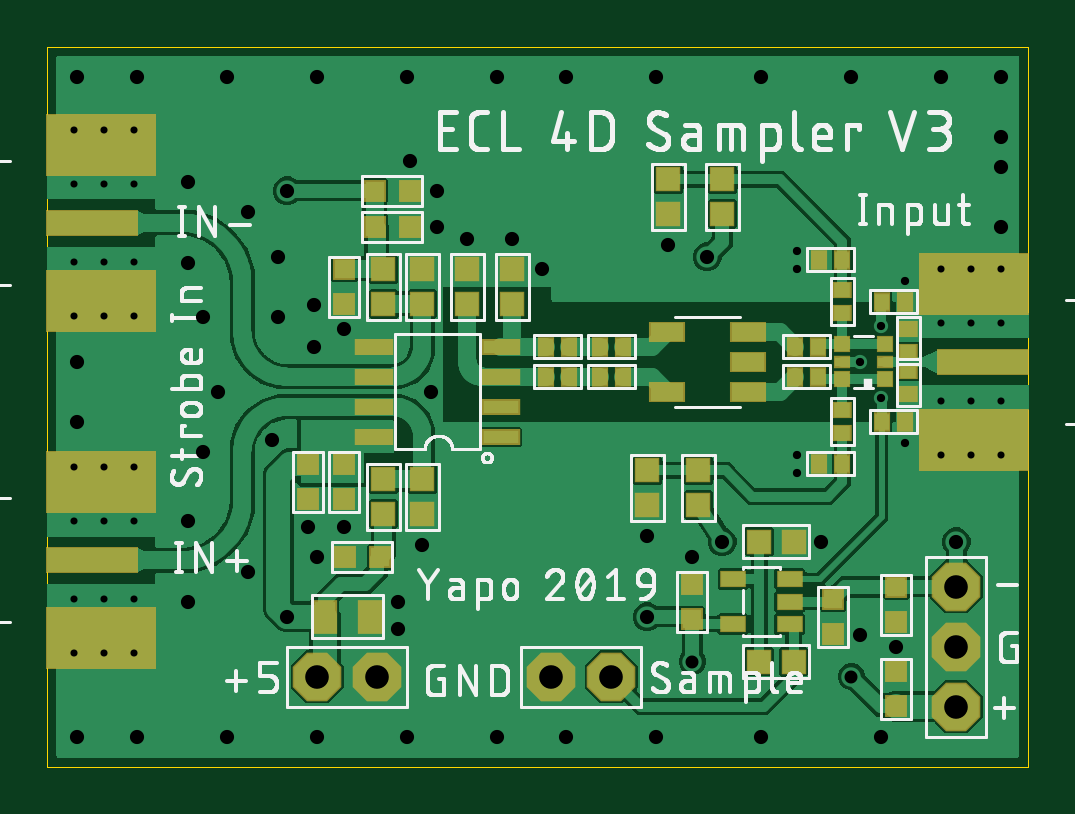
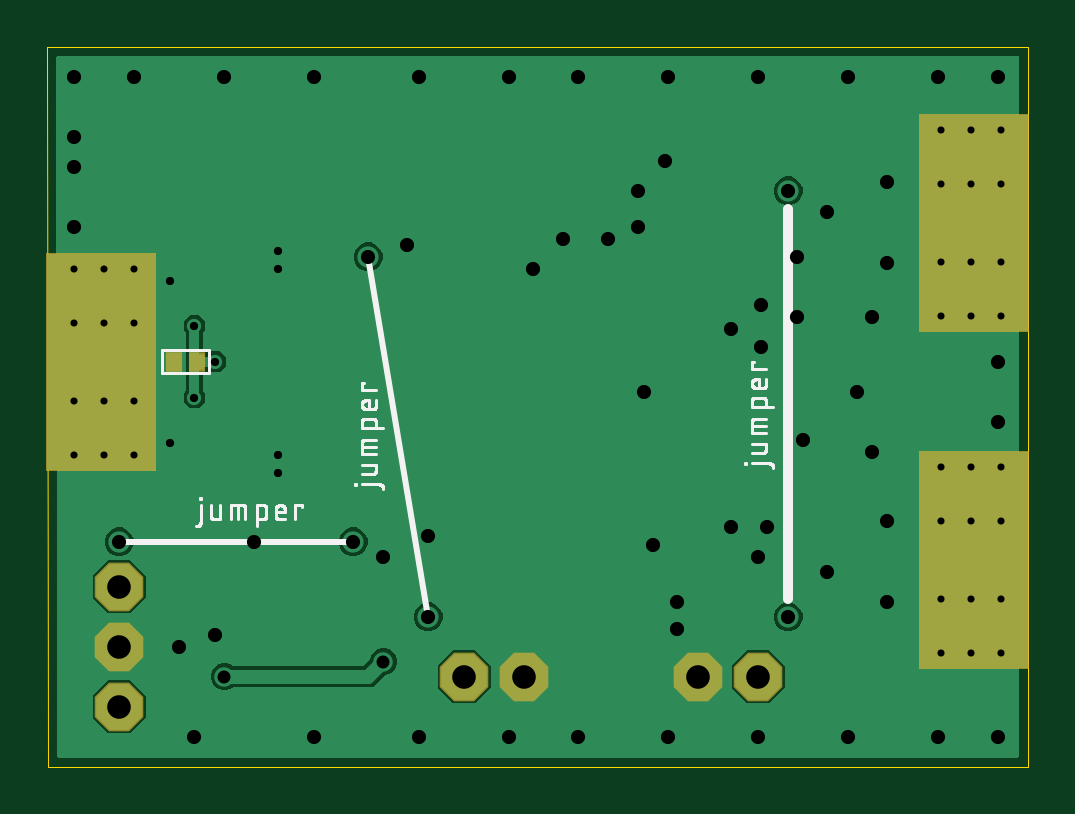
Circuit board: 10 layer files. Board 41.5 x 30.5 mm.
- paste: pecl_sampler_v3.bcream.ger (220 bytes)
- outline: pecl_sampler_v3.boardoutline.ger (232 bytes)
- bottom_copper: pecl_sampler_v3.bottomlayer.ger (11660 bytes)
- bottom_silk: pecl_sampler_v3.bottomsilkscreen.ger (17250 bytes)
- bottom_mask: pecl_sampler_v3.bottomsoldermask.ger (881 bytes)
- drill: pecl_sampler_v3.drills.xln (1679 bytes)
- paste: pecl_sampler_v3.tcream.ger (2621 bytes)
- top_copper: pecl_sampler_v3.toplayer.ger (83316 bytes)
- top_silk: pecl_sampler_v3.topsilkscreen.ger (82687 bytes)
- top_mask: pecl_sampler_v3.topsoldermask.ger (3185 bytes)

=== paste: pecl_sampler_v3.bcream.ger ===
G04 EAGLE Gerber RS-274X export*
G75*
%MOMM*%
%FSLAX34Y34*%
%LPD*%
%INBottom Solder Paste*%
%IPPOS*%
%AMOC8*
5,1,8,0,0,1.08239X$1,22.5*%
G01*
%ADD10R,0.600000X0.700000*%


D10*
X361870Y171450D03*
X351870Y171450D03*
M02*

=== outline: pecl_sampler_v3.boardoutline.ger ===
G04 EAGLE Gerber RS-274X export*
G75*
%MOMM*%
%FSLAX34Y34*%
%LPD*%
%INBoard Outline*%
%IPPOS*%
%AMOC8*
5,1,8,0,0,1.08239X$1,22.5*%
G01*
%ADD10C,0.000000*%


D10*
X0Y0D02*
X415090Y0D01*
X415290Y304800D01*
X0Y304800D01*
X0Y0D01*
M02*

=== bottom_copper: pecl_sampler_v3.bottomlayer.ger (11660 bytes, source omitted) ===
=== bottom_silk: pecl_sampler_v3.bottomsilkscreen.ger (17250 bytes, source omitted) ===
=== bottom_mask: pecl_sampler_v3.bottomsoldermask.ger ===
G04 EAGLE Gerber RS-274X export*
G75*
%MOMM*%
%FSLAX34Y34*%
%LPD*%
%INBottom Solder Mask*%
%IPPOS*%
%AMOC8*
5,1,8,0,0,1.08239X$1,22.5*%
G01*
%ADD10P,2.226909X8X22.500000*%
%ADD11R,0.727000X0.827000*%
%ADD12C,0.681000*%
%ADD13R,4.699000X9.271000*%
%ADD14P,2.226909X8X292.500000*%


D10*
X139700Y38100D03*
X114300Y38100D03*
D11*
X361870Y171450D03*
X351870Y171450D03*
D10*
X238760Y38100D03*
X213360Y38100D03*
D12*
X403860Y210820D03*
X378460Y210820D03*
X403860Y132080D03*
X378460Y132080D03*
X391160Y132080D03*
X391160Y210820D03*
D13*
X392430Y171450D03*
D12*
X11430Y47943D03*
X36830Y47943D03*
X11430Y126683D03*
X36830Y126683D03*
X24130Y126683D03*
X24130Y47943D03*
D13*
X22860Y87313D03*
D12*
X11430Y190818D03*
X36830Y190818D03*
X11430Y269558D03*
X36830Y269558D03*
X24130Y269558D03*
X24130Y190818D03*
D13*
X22860Y230188D03*
D14*
X384810Y50800D03*
X384810Y76200D03*
X384810Y25400D03*
M02*

=== drill: pecl_sampler_v3.drills.xln ===
M48
;GenerationSoftware,Autodesk,EAGLE,9.4.1*%
;CreationDate,2019-08-07T16:45:10Z*%
FMAT,2
ICI,OFF
METRIC,TZ,000.000
T6C0.300
T5C0.350
T4C0.550
T3C0.600
T2C1.000
%
G90
M71
T2
X38481Y2540
X38481Y7620
X38481Y5080
X21336Y3810
X23876Y3810
X11430Y3810
X13970Y3810
T3
X9779Y21590
X30226Y29210
X8509Y23495
X5969Y21336
X5969Y24765
X30226Y1270
X11430Y8890
X25781Y1270
X35306Y1270
X40386Y22860
X40386Y25400
X40386Y26670
X40386Y29210
X37846Y29210
X34036Y29210
X8509Y8255
X9779Y19050
X6604Y19050
X7239Y15875
X6604Y13335
X5969Y10414
X5969Y6985
X7620Y29210
X26289Y22098
X25400Y9779
X10160Y24384
X10160Y6350
X27940Y21590
X25400Y6350
X28575Y9525
X38481Y9525
X7620Y1270
X11049Y10160
X12573Y10160
X11303Y17780
X12573Y18542
X11303Y19558
X16510Y22860
X19685Y22352
X17780Y22352
X25781Y29210
X19050Y1270
X11430Y1270
X15240Y1270
X1270Y29210
X21971Y1270
X21971Y29210
X19050Y29210
X15240Y29210
X11430Y29210
X20955Y21082
X1270Y17145
X1270Y14605
X1270Y1270
X3810Y1270
X3810Y29210
X15367Y25654
X32766Y9525
X34417Y5588
X27305Y8890
X35941Y5080
X15875Y9398
X14859Y6985
X14859Y5842
X16510Y24384
X16256Y15875
X9525Y13843
T4
X34036Y3810
X27305Y4445
T5
X34417Y17145
X31750Y21844
X31750Y12446
X31750Y21082
X36322Y13716
X35306Y18669
X35306Y15621
X31750Y13208
X36322Y20574
T6
X2413Y4794
X2413Y12668
X2413Y7080
X2413Y10382
X1143Y24670
X1143Y21368
X3683Y24670
X3683Y21368
X1143Y19082
X3683Y19082
X1143Y26956
X3683Y26956
X2413Y26956
X2413Y19082
X2413Y21368
X2413Y24670
X40386Y15494
X39116Y15494
X37846Y15494
X37846Y18796
X40386Y21082
X37846Y21082
X40386Y13208
X37846Y13208
X39116Y13208
X39116Y21082
X39116Y18796
X40386Y18796
X1143Y10382
X1143Y7080
X3683Y10382
X3683Y7080
X1143Y4794
X3683Y4794
X1143Y12668
X3683Y12668
M30
=== paste: pecl_sampler_v3.tcream.ger ===
G04 EAGLE Gerber RS-274X export*
G75*
%MOMM*%
%FSLAX34Y34*%
%LPD*%
%INTop Solder Paste*%
%IPPOS*%
%AMOC8*
5,1,8,0,0,1.08239X$1,22.5*%
G01*
%ADD10R,0.600000X0.700000*%
%ADD11R,1.500000X0.550000*%
%ADD12R,0.950000X0.950000*%
%ADD13R,0.800000X0.800000*%
%ADD14R,0.900000X1.300000*%
%ADD15R,0.600000X0.600000*%
%ADD16R,0.600000X0.400000*%
%ADD17R,1.000000X0.600000*%
%ADD18R,4.572000X2.540000*%
%ADD19R,3.810000X1.016000*%
%ADD20R,0.700000X0.600000*%
%ADD21R,1.400000X0.760000*%


D10*
X233760Y165100D03*
X243760Y165100D03*
X233760Y177800D03*
X243760Y177800D03*
D11*
X192100Y139700D03*
X192100Y152400D03*
X192100Y165100D03*
X192100Y177800D03*
X138100Y177800D03*
X138100Y165100D03*
X138100Y152400D03*
X138100Y139700D03*
D12*
X142240Y210450D03*
X142240Y195950D03*
X142240Y107050D03*
X142240Y121550D03*
X158750Y195950D03*
X158750Y210450D03*
X158750Y121550D03*
X158750Y107050D03*
X177800Y195950D03*
X177800Y210450D03*
X196850Y195950D03*
X196850Y210450D03*
D13*
X153550Y243840D03*
X138550Y243840D03*
X125730Y195700D03*
X125730Y210700D03*
D14*
X136500Y63500D03*
X117500Y63500D03*
D13*
X125730Y113150D03*
X125730Y128150D03*
X125850Y88900D03*
X140850Y88900D03*
X153550Y228600D03*
X138550Y228600D03*
X110490Y113150D03*
X110490Y128150D03*
D15*
X354440Y163950D03*
X354440Y178950D03*
D16*
X354440Y171450D03*
D15*
X336440Y163950D03*
X336440Y178950D03*
D16*
X336440Y171450D03*
D10*
X316310Y177800D03*
X326310Y177800D03*
X316310Y165100D03*
X326310Y165100D03*
D17*
X314260Y60350D03*
X314260Y69850D03*
X314260Y79350D03*
X290260Y79350D03*
X290260Y60350D03*
D12*
X301360Y44450D03*
X315860Y44450D03*
X315860Y95250D03*
X301360Y95250D03*
D18*
X392430Y204470D03*
X392430Y138430D03*
D19*
X396240Y171450D03*
D18*
X22860Y54293D03*
X22860Y120333D03*
D19*
X19050Y87313D03*
D18*
X22860Y197168D03*
X22860Y263208D03*
D19*
X19050Y230188D03*
D20*
X364490Y157560D03*
X364490Y167560D03*
X364490Y175340D03*
X364490Y185340D03*
D12*
X285750Y234050D03*
X285750Y248550D03*
X275590Y125360D03*
X275590Y110860D03*
D10*
X326470Y214630D03*
X336470Y214630D03*
X336470Y128270D03*
X326470Y128270D03*
X363140Y196850D03*
X353140Y196850D03*
X363140Y146050D03*
X353140Y146050D03*
D13*
X273050Y77350D03*
X273050Y62350D03*
X332740Y56000D03*
X332740Y71000D03*
X359410Y40520D03*
X359410Y25520D03*
X359410Y61080D03*
X359410Y76080D03*
D12*
X262890Y248550D03*
X262890Y234050D03*
X254000Y110860D03*
X254000Y125360D03*
D20*
X336550Y201850D03*
X336550Y191850D03*
X336550Y151050D03*
X336550Y141050D03*
D21*
X296550Y171450D03*
X296550Y158750D03*
X296550Y184150D03*
X262250Y158750D03*
X262250Y184150D03*
D10*
X210900Y165100D03*
X220900Y165100D03*
X210900Y177800D03*
X220900Y177800D03*
M02*

=== top_copper: pecl_sampler_v3.toplayer.ger (83316 bytes, source omitted) ===
=== top_silk: pecl_sampler_v3.topsilkscreen.ger (82687 bytes, source omitted) ===
=== top_mask: pecl_sampler_v3.topsoldermask.ger ===
G04 EAGLE Gerber RS-274X export*
G75*
%MOMM*%
%FSLAX34Y34*%
%LPD*%
%INTop Solder Mask*%
%IPPOS*%
%AMOC8*
5,1,8,0,0,1.08239X$1,22.5*%
G01*
%ADD10R,0.727000X0.827000*%
%ADD11R,1.627000X0.677000*%
%ADD12R,1.077000X1.077000*%
%ADD13R,0.927000X0.927000*%
%ADD14R,1.027000X1.427000*%
%ADD15P,2.226909X8X22.500000*%
%ADD16R,0.727000X0.727000*%
%ADD17R,0.727000X0.527000*%
%ADD18R,1.127000X0.727000*%
%ADD19R,4.699000X2.667000*%
%ADD20R,3.937000X1.143000*%
%ADD21C,0.681000*%
%ADD22R,0.827000X0.727000*%
%ADD23P,2.226909X8X292.500000*%
%ADD24R,1.527000X0.887000*%


D10*
X233760Y165100D03*
X243760Y165100D03*
X233760Y177800D03*
X243760Y177800D03*
D11*
X192100Y139700D03*
X192100Y152400D03*
X192100Y165100D03*
X192100Y177800D03*
X138100Y177800D03*
X138100Y165100D03*
X138100Y152400D03*
X138100Y139700D03*
D12*
X142240Y210450D03*
X142240Y195950D03*
X142240Y107050D03*
X142240Y121550D03*
X158750Y195950D03*
X158750Y210450D03*
X158750Y121550D03*
X158750Y107050D03*
X177800Y195950D03*
X177800Y210450D03*
X196850Y195950D03*
X196850Y210450D03*
D13*
X153550Y243840D03*
X138550Y243840D03*
X125730Y195700D03*
X125730Y210700D03*
D14*
X136500Y63500D03*
X117500Y63500D03*
D13*
X125730Y113150D03*
X125730Y128150D03*
X125850Y88900D03*
X140850Y88900D03*
X153550Y228600D03*
X138550Y228600D03*
X110490Y113150D03*
X110490Y128150D03*
D15*
X139700Y38100D03*
X114300Y38100D03*
D16*
X354440Y163950D03*
X354440Y178950D03*
D17*
X354440Y171450D03*
D16*
X336440Y163950D03*
X336440Y178950D03*
D17*
X336440Y171450D03*
D10*
X316310Y177800D03*
X326310Y177800D03*
X316310Y165100D03*
X326310Y165100D03*
D18*
X314260Y60350D03*
X314260Y69850D03*
X314260Y79350D03*
X290260Y79350D03*
X290260Y60350D03*
D12*
X301360Y44450D03*
X315860Y44450D03*
X315860Y95250D03*
X301360Y95250D03*
D15*
X238760Y38100D03*
X213360Y38100D03*
D19*
X392430Y204470D03*
X392430Y138430D03*
D20*
X396240Y171450D03*
D21*
X403860Y210820D03*
X378460Y210820D03*
X403860Y132080D03*
X378460Y132080D03*
X391160Y132080D03*
X391160Y210820D03*
D19*
X22860Y54293D03*
X22860Y120333D03*
D20*
X19050Y87313D03*
D21*
X11430Y47943D03*
X36830Y47943D03*
X11430Y126683D03*
X36830Y126683D03*
X24130Y126683D03*
X24130Y47943D03*
D19*
X22860Y197168D03*
X22860Y263208D03*
D20*
X19050Y230188D03*
D21*
X11430Y190818D03*
X36830Y190818D03*
X11430Y269558D03*
X36830Y269558D03*
X24130Y269558D03*
X24130Y190818D03*
D22*
X364490Y157560D03*
X364490Y167560D03*
X364490Y175340D03*
X364490Y185340D03*
D12*
X285750Y234050D03*
X285750Y248550D03*
X275590Y125360D03*
X275590Y110860D03*
D10*
X326470Y214630D03*
X336470Y214630D03*
X336470Y128270D03*
X326470Y128270D03*
X363140Y196850D03*
X353140Y196850D03*
X363140Y146050D03*
X353140Y146050D03*
D23*
X384810Y50800D03*
X384810Y76200D03*
X384810Y25400D03*
D13*
X273050Y77350D03*
X273050Y62350D03*
X332740Y56000D03*
X332740Y71000D03*
X359410Y40520D03*
X359410Y25520D03*
X359410Y61080D03*
X359410Y76080D03*
D12*
X262890Y248550D03*
X262890Y234050D03*
X254000Y110860D03*
X254000Y125360D03*
D22*
X336550Y201850D03*
X336550Y191850D03*
X336550Y151050D03*
X336550Y141050D03*
D24*
X296550Y171450D03*
X296550Y158750D03*
X296550Y184150D03*
X262250Y158750D03*
X262250Y184150D03*
D10*
X210900Y165100D03*
X220900Y165100D03*
X210900Y177800D03*
X220900Y177800D03*
M02*

